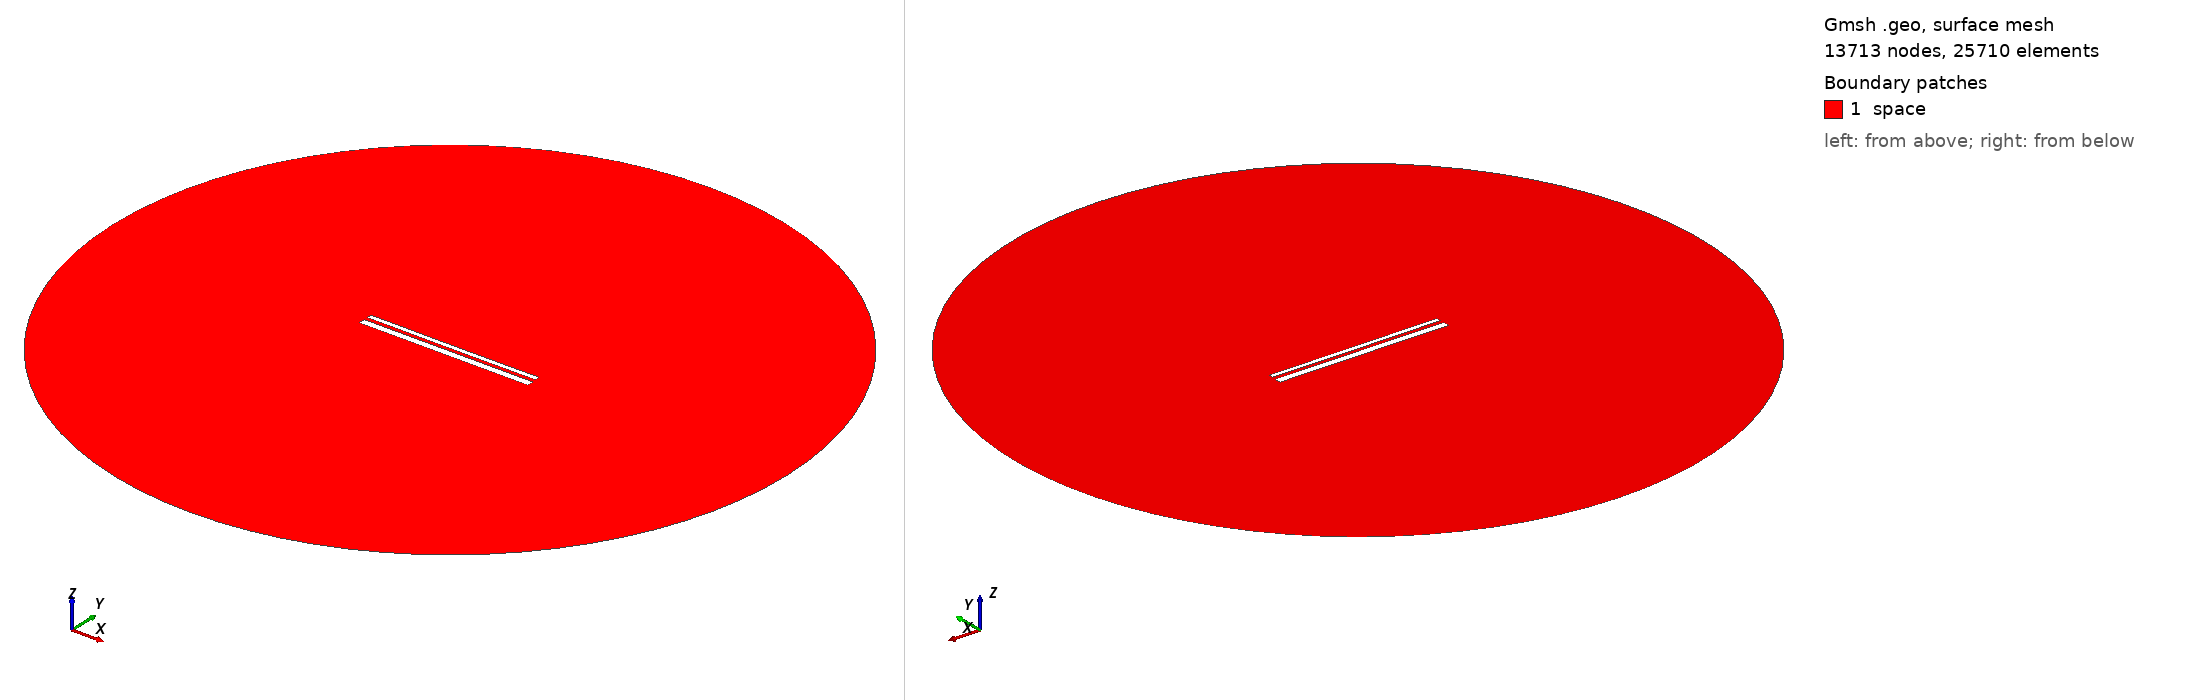

Gmsh geometry script, surface-meshed: 13713 nodes, 25710 surface elements. Boundary patches (legend numbers): 1 space. Left view from above one corner, right view from below the opposite corner. Legend entries are the model's physical surfaces. The drawing asked Gmsh for element sizes between 1% and 20% of the model's largest extent; the script's own settings can give other sizes.

=== 13288.geo (drawn) ===
//---------------------------------------
// Geometry kernel
//---------------------------------------

SetFactory("OpenCASCADE");



//---------------------------------------
// Parameters of the geometry
//---------------------------------------

// Overetch of the upper plate
overetch = 0.5;

// Distance between the plates
distance = 1.75;

// Discretization over the x axis (for the deformation)
nx = 50; 

// Length of the plate
L = 100 - overetch; 

// Number of modes
n = 4; 

// 1st mode coefficient
coeff(1) = -0.075;
beta(1) = 0.596864 * 3.1415926535 / L;

// 2nd mode coefficient
coeff(2) = -0.075;
beta(2) = 1.49418 * 3.1415926535 / L;

// 3rd mode coefficient
coeff(3) = 0.0;
beta(3) = 2.50025 * 3.1415926535 / L;

// 4th mode coefficient
coeff(4) = 0.0;
beta(4) = 3.49999 * 3.1415926535 / L;



//---------------------------------------
// Upper plate (deformed rectangle)
//---------------------------------------

// Coordiantes of the upper plate
xmin = -50;
xmax = 50 - overetch;

// Height of the upper plate
yheight = 4 - 2 * overetch;

// Indexes of the points
UpperID[] = {};
LowerID[] = {};
LeftID[] = {};
RightID[] = {};

// Point index
p = 1;

// Horizontal edges
For i In {1:nx}
    x = xmin + (i-1)*(xmax - xmin)/(nx-1);

    y_bottom = distance / 2 + overetch;
    For j In {1:n}
        C = (Cosh(beta(j)*L) + Cos(beta(j)*L)) / (Sinh(beta(j)*L) + Sin(beta(j)*L));
        y_bottom  = y_bottom + coeff(j) * (Cosh(beta(j)*(x+50)) - Cos(beta(j)*(x+50)) - C * (Sinh(beta(j)*(x+50)) - Sin(beta(j)*(x+50))));
    EndFor

    y_top = y_bottom + yheight;

    Point(p) = {x, y_top, 0, 1.0};
    UpperID[i] = p;
    p = p + 1;

    Point(p) = {x, y_bottom, 0, 1.0};
    LowerID[i] = p;
    p = p + 1;
EndFor

// Create point lists
UpperPts[] = {}; LowerPts[] = {};
For i In {1:nx}
  UpperPts[] += {UpperID[i]};
  LowerPts[] += {LowerID[i]};
EndFor

// Build splines
Spline(1) = {UpperPts[]};
Spline(2) = {LowerPts[]};
Line(3) = {LowerPts[nx-1], UpperPts[nx-1]};
Line(4) = {LowerPts[0], UpperPts[0]};

// Build the plane surface
Curve Loop(1) = {2, 3, -1, -4};
Plane Surface(1) = {1};



//---------------------------------------
// Lower plate (rectangle)
//---------------------------------------

// Vertices
Point(1001) = {-50, -1, 0, 1.0};
Point(1002) = { 50, -1, 0, 1.0};
Point(1003) = { 50,  -5, 0, 1.0};
Point(1004) = {-50,  -5, 0, 1.0};

// Edges
Line(5) = {1001, 1002};
Line(6) = {1002, 1003};
Line(7) = {1003, 1004};
Line(8) = {1004, 1001};

// Plane surface
Line Loop(2) = {5, 6, 7, 8};
Plane Surface(2) = {2}; 



//---------------------------------------
// Outer (fictious) boundary
//---------------------------------------

// Points
Point(1005) = {0, 0, 0};       // Center
Point(1006) = {200, 0, 0};     // Start point
Point(1007) = {0, 200, 0};     // 90 degrees
Point(1008) = {-200, 0, 0};    // 180 degrees
Point(1009) = {0, -200, 0};    // 270 degrees

// Circle arcs (each needs start, center, end)
Circle(9) = {1006, 1005, 1007};
Circle(10) = {1007, 1005, 1008};
Circle(11) = {1008, 1005, 1009};
Circle(12) = {1009, 1005, 1006};

// Plane surface for the entire domain
Curve Loop(3) = {9, 10, 11, 12};
Surface(3) = {3};

// Subtract the plates from the whole domain to obtain the actual domain where we want to solve the equations
BooleanDifference{ Surface{3}; Delete; }{ Surface{1}; Surface{2}; Delete; }




//---------------------------------------
// Transfinite Lines/Curves
//---------------------------------------

// Set the number of points on the boundaries
r = 7;

// Plates
Transfinite Curve {1, 2} = 50*r Using Progression 1;
Transfinite Curve {3, 4} = 2*r Using Progression 1;
Transfinite Line {5, 7} = 50*r Using Progression 1;
Transfinite Line {6, 8} = 2*r Using Progression 1;

// Outer boundary
Transfinite Line {9, 10, 11, 12} = 20 Using Progression 1;



//---------------------------------------
// Physical groups
//---------------------------------------                

// Physical curves (boundaries)
Physical Line("force_segment", 10) = {2};
Physical Line("upper_plate", 11) = {1, 3, 4};
Physical Line("lower_plate", 12) = {5, 6, 7, 8};
Physical Line("boundary", 20) = {9, 10, 11, 12};

// Physical Surfaces
Physical Surface("space", 30) = {3};



//---------------------------------------
// 6. Generate the Mesh
//---------------------------------------

// 2D mesh generation
Mesh 2;
